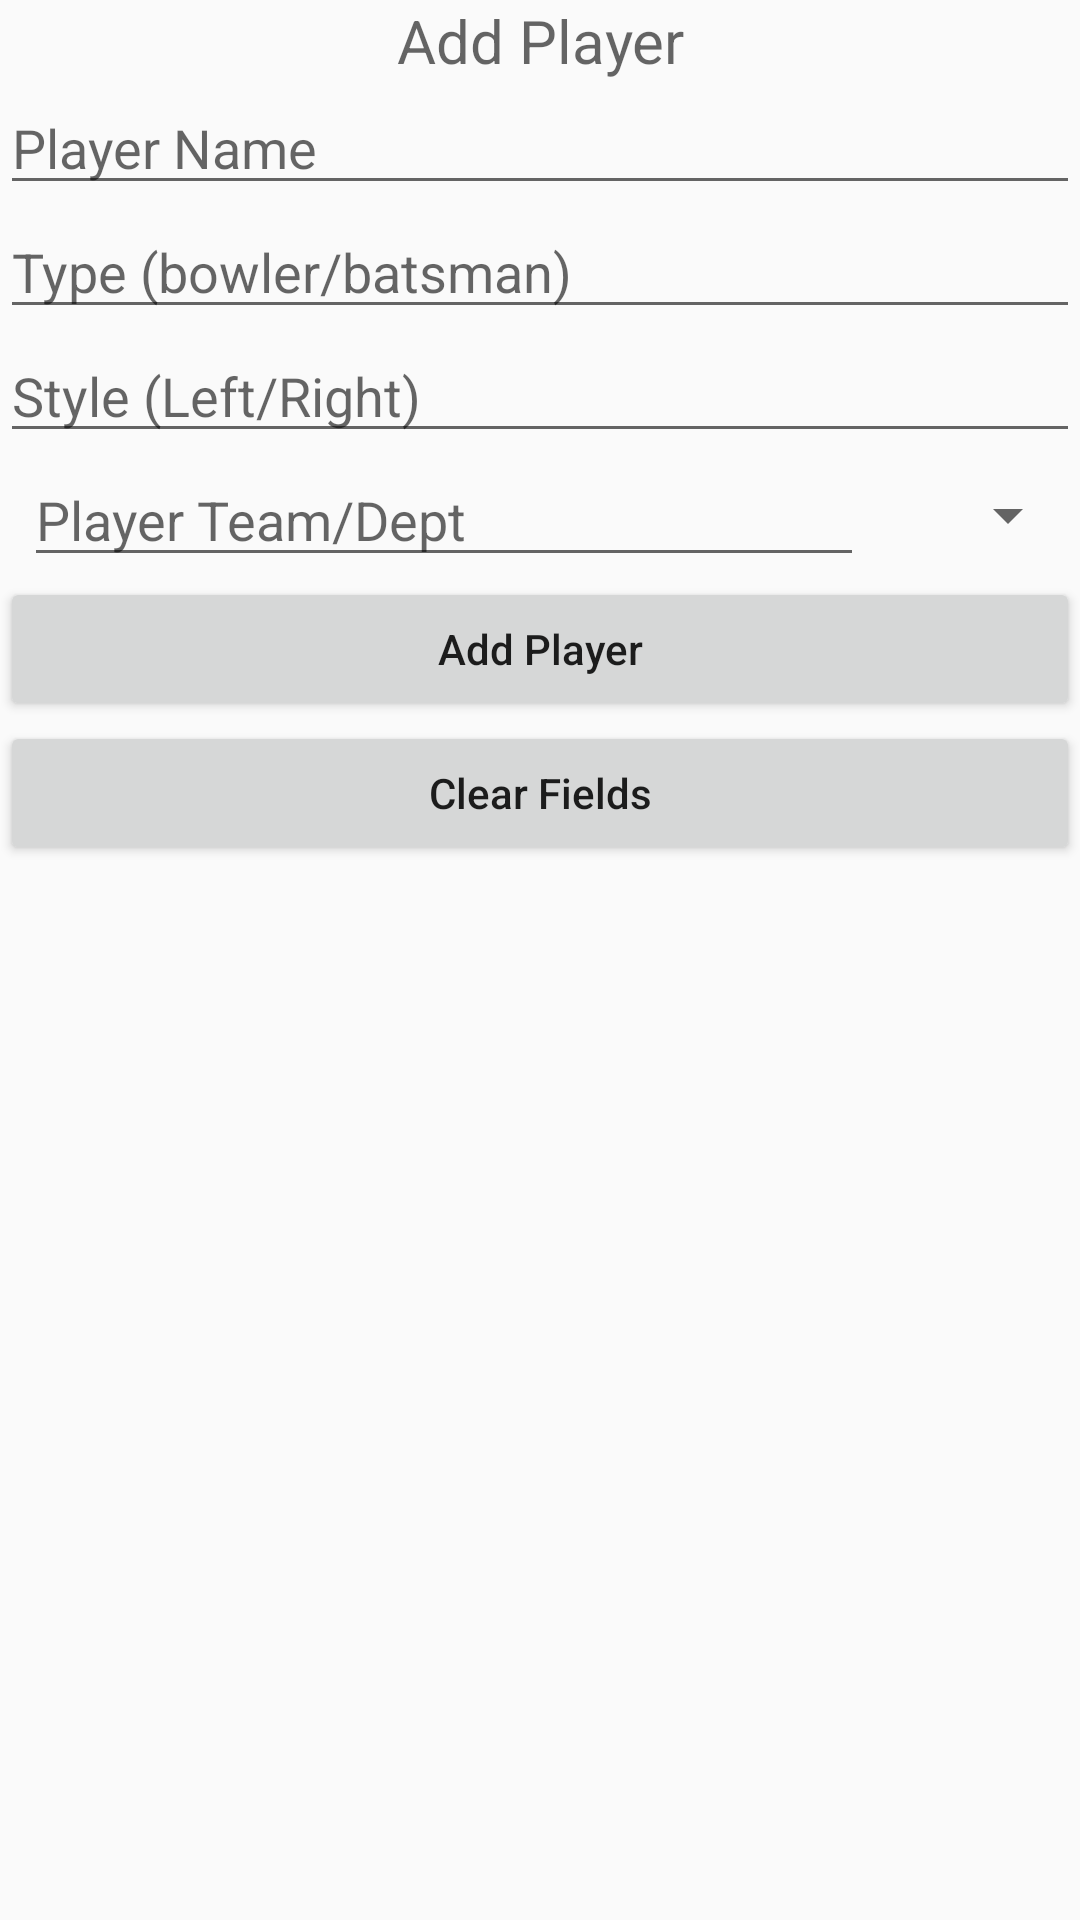

Reconstruct the res/layout file that produces this screen, plus the resources it refers to.
<!-- AndroidManifest.xml: application theme AppTheme -->
<!-- res/layout/fragment_players.xml -->
<?xml version="1.0" encoding="utf-8"?>
<LinearLayout xmlns:android="http://schemas.android.com/apk/res/android"
    xmlns:app="http://schemas.android.com/apk/res-auto"
    xmlns:tools="http://schemas.android.com/tools"
    android:layout_width="match_parent"
    android:layout_height="match_parent"
    android:orientation="vertical"
    android:layout_margin="8dp"
    tools:context=".fragments.Players">

    
   <TextView
       android:layout_width="match_parent"
       android:layout_height="wrap_content"
       android:textSize="20sp"
       android:hint="Add Player"
       android:gravity="center"/>

    <EditText
        android:id="@+id/NameEditText"
        android:layout_width="match_parent"
        android:layout_height="wrap_content"
        android:hint="Player Name"/>
    <EditText
        android:id="@+id/TypeEditText"
        android:layout_width="match_parent"
        android:layout_height="wrap_content"
        android:hint="Type (bowler/batsman)"/>
    <EditText
        android:id="@+id/StyleEditText"
        android:layout_width="match_parent"
        android:layout_height="wrap_content"
        android:hint="Style (Left/Right)"/>

    <LinearLayout
        android:layout_width="match_parent"
        android:layout_height="wrap_content"
        android:orientation="horizontal"
        android:weightSum="10"
        >
        <LinearLayout
            android:layout_width="match_parent"
            android:layout_height="match_parent"
            android:layout_weight="2">

            <EditText
                android:id="@+id/TeamEditText"
                android:layout_width="match_parent"
                android:layout_height="match_parent"
                android:layout_marginStart="8dp"
                android:hint="Player Team/Dept"
                app:layout_constraintStart_toStartOf="parent" />


        </LinearLayout>
        <LinearLayout
            android:layout_width="match_parent"
            android:layout_height="match_parent"
            android:layout_weight="8">

            <Spinner
                android:id="@+id/spinner"
                android:spinnerMode="dialog"
                android:layout_width="match_parent"
                android:layout_height="match_parent"
                android:layout_gravity="end" />

        </LinearLayout>




    </LinearLayout>


    <Button
        android:id="@+id/button"
        android:layout_width="match_parent"
        android:layout_height="wrap_content"
        android:text="Add Player"
        android:textAllCaps="false"/>
    <Button
        android:id="@+id/clearBtn"
        android:layout_width="match_parent"
        android:layout_height="wrap_content"
        android:text="Clear Fields"
        android:textAllCaps="false"/>

</LinearLayout>
<!-- resources referenced by this layout -->
<resources>
  <style name="AppTheme" parent="Theme.AppCompat.Light.NoActionBar">
          
          <item name="colorPrimary">@color/colorPrimary</item>
          <item name="colorPrimaryDark">@color/colorPrimaryDark</item>
          <item name="colorAccent">@color/colorAccent</item>
      </style>
  <!-- not gathered from this repository: default colours our renderer supplied (Android Studio template values) -->
  <color name="colorPrimary">#FF6200EE</color>
  <color name="colorPrimaryDark">#FF3700B3</color>
  <color name="colorAccent">#FF03DAC5</color>
</resources>
